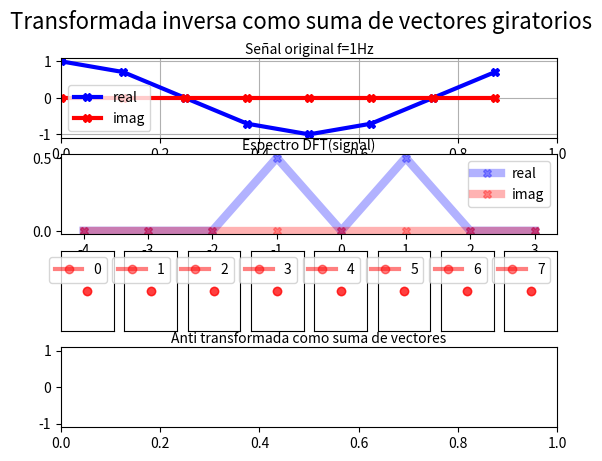

Reproduce this figure in Python. (Note: this script raises an exception after producing the figure.)
import numpy as np
import matplotlib.pyplot as plt
from matplotlib.animation import FuncAnimation
#--------------------------------------
fig        = plt.figure()
fig.suptitle('Transformada inversa como suma de vectores giratorios', fontsize=16)
fs         = 8.0
N          = 8
#--------------------------------------
nData      = np.arange(0,N,1) #arranco con numeros enteros para evitar errores de float
tData      = nData/fs
circleFrec = nData*(fs/N)-fs/2
signalFrec = 1
frecIter   = -1
point      = []
##--------------------------------------
def signal(f,n):
    return 1*np.cos(2*np.pi*f*n*1/fs)# + 0.2j*np.cos(2*np.pi*f*2*n*1/fs)

signalAxe = fig.add_subplot(4,1,1)
signalAxe.set_title("Señal original f={}Hz".format(signalFrec),rotation=0,fontsize=10,va="center")
signalRLn, = plt.plot(tData ,np.real(signal(signalFrec,nData)) ,'b-X' ,linewidth = 3 ,alpha = 1,label="real")
signalILn, = plt.plot(tData ,np.imag(signal(signalFrec,nData)) ,'r-X' ,linewidth = 3 ,alpha = 1,label="imag")
signalAxe.legend()
signalAxe.grid(True)
signalAxe.set_xlim(0,N/fs)
signalAxe.set_ylim(np.min(np.real(signal(signalFrec,nData)))-0.1,np.max(np.real(signal(signalFrec,nData)))+0.1)
#--------------------------------------
fftAxe   = fig.add_subplot(4,1,2)
fftAxe.set_title("Espectro DFT(signal)",rotation=0,fontsize=10,va="center")
fftData  = np.fft.fftshift(np.fft.fft(signal(signalFrec,nData)))/N
fftDataR = np.fft.fftshift(np.real(np.fft.fft(signal(signalFrec,nData))))/N
fftDataI = np.fft.fftshift(np.imag(np.fft.fft(signal(signalFrec,nData))))/N
fftRLn,  = plt.plot(circleFrec , (fftDataR) ,'b-X' ,linewidth = 6 ,alpha = 0.3,label="real")
fftILn,  = plt.plot(circleFrec , (fftDataI) ,'r-X' ,linewidth = 6 ,alpha = 0.3,label="imag")
fftAxe.legend()
#-------------------------------------
circleAxe    = []
circleLn     = []
for i in range(N):
    circleAxe.append(fig.add_subplot(4,N,(i+1)+2*N))
    circleLn.append(plt.plot([0,0] ,[0,0] ,'ro-' ,linewidth = 3,alpha=0.5,label="{}".format(i))[0])
    circleAxe[i].axes.get_xaxis().set_visible(False)
    circleAxe[i].axes.get_yaxis().set_visible(False)
    circleAxe[i].set_xlim(-1,1)
    circleAxe[i].set_ylim(-1,1)
    circleAxe[i].legend()

def circle(f,n):
    return np.exp(1j*2*np.pi*f*n*1/fs)
#--------------------------------------
ifftAxe=fig.add_subplot(4,1,4)
ifftAxe.set_title("Anti transformada como suma de vectores",rotation=0,fontsize=10,va="center")
ifftAxe.set_xlim ( 0,N*1/fs )
ifftAxe.set_ylim ( -1,1     )
sumaRLn,  = plt.plot([], [] ,'b-X' ,linewidth = 12 ,alpha = 0.5)
sumaILn,  = plt.plot([], [] ,'r-X' ,linewidth = 12 ,alpha = 0.5)
sumaData = np.zeros(N).astype("complex")
ifftAxe.set_xlim(0,N/fs)
ifftAxe.set_ylim(np.min(np.real(signal(signalFrec,nData)))-0.1,np.max(np.real(signal(signalFrec,nData)))+0.1)
ifftPointRLn, = plt.plot([], [] ,'k-o' ,linewidth = 12 ,alpha = 1)
ifftPointILn, = plt.plot([], [] ,'k-o' ,linewidth = 12 ,alpha = 1)

def init():
    return sumaRLn,

def update(n):
    input()
    point=[]
    for i in range(N):
        point.append(circle(circleFrec[i],n)*fftData[i])
        circleLn[i].set_data([0,np.real(point[i])] ,
                             [0,np.imag(point[i])])
    sumaData[n]=np.sum(point)
    sumaRLn.set_data(tData,np.real(sumaData))
    sumaILn.set_data(tData,np.imag(sumaData))

    ifftPointRLn.set_data(tData[n],np.real(sumaData[n]))
    ifftPointILn.set_data(tData[n],np.imag(sumaData[n]))

    return circleLn,sumaRLn,sumaILn,ifftPointRLn,ifftPointILn,


ani=FuncAnimation(fig,update,N,init,interval=1000 ,blit=False,repeat=False)
plt.get_current_fig_manager().window.showMaximized()
plt.show()
